Photos from the image-classification dataset "capstone" in the GitHub repository ctanyt/GA_Projects. Its 6 classes are: blue spot ray, hybrid grouper, queenfish, red sea bream, sea bass, shovelnose.

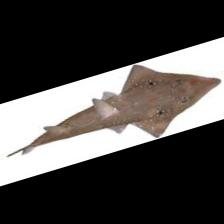
Label: shovelnose

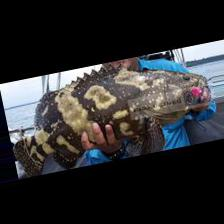
Label: hybrid grouper

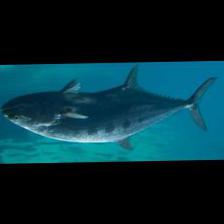
Label: queenfish

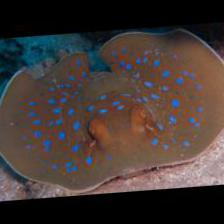
Label: blue spot ray

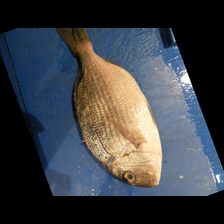
Label: red sea bream

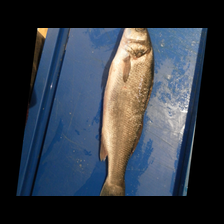
Label: sea bass
